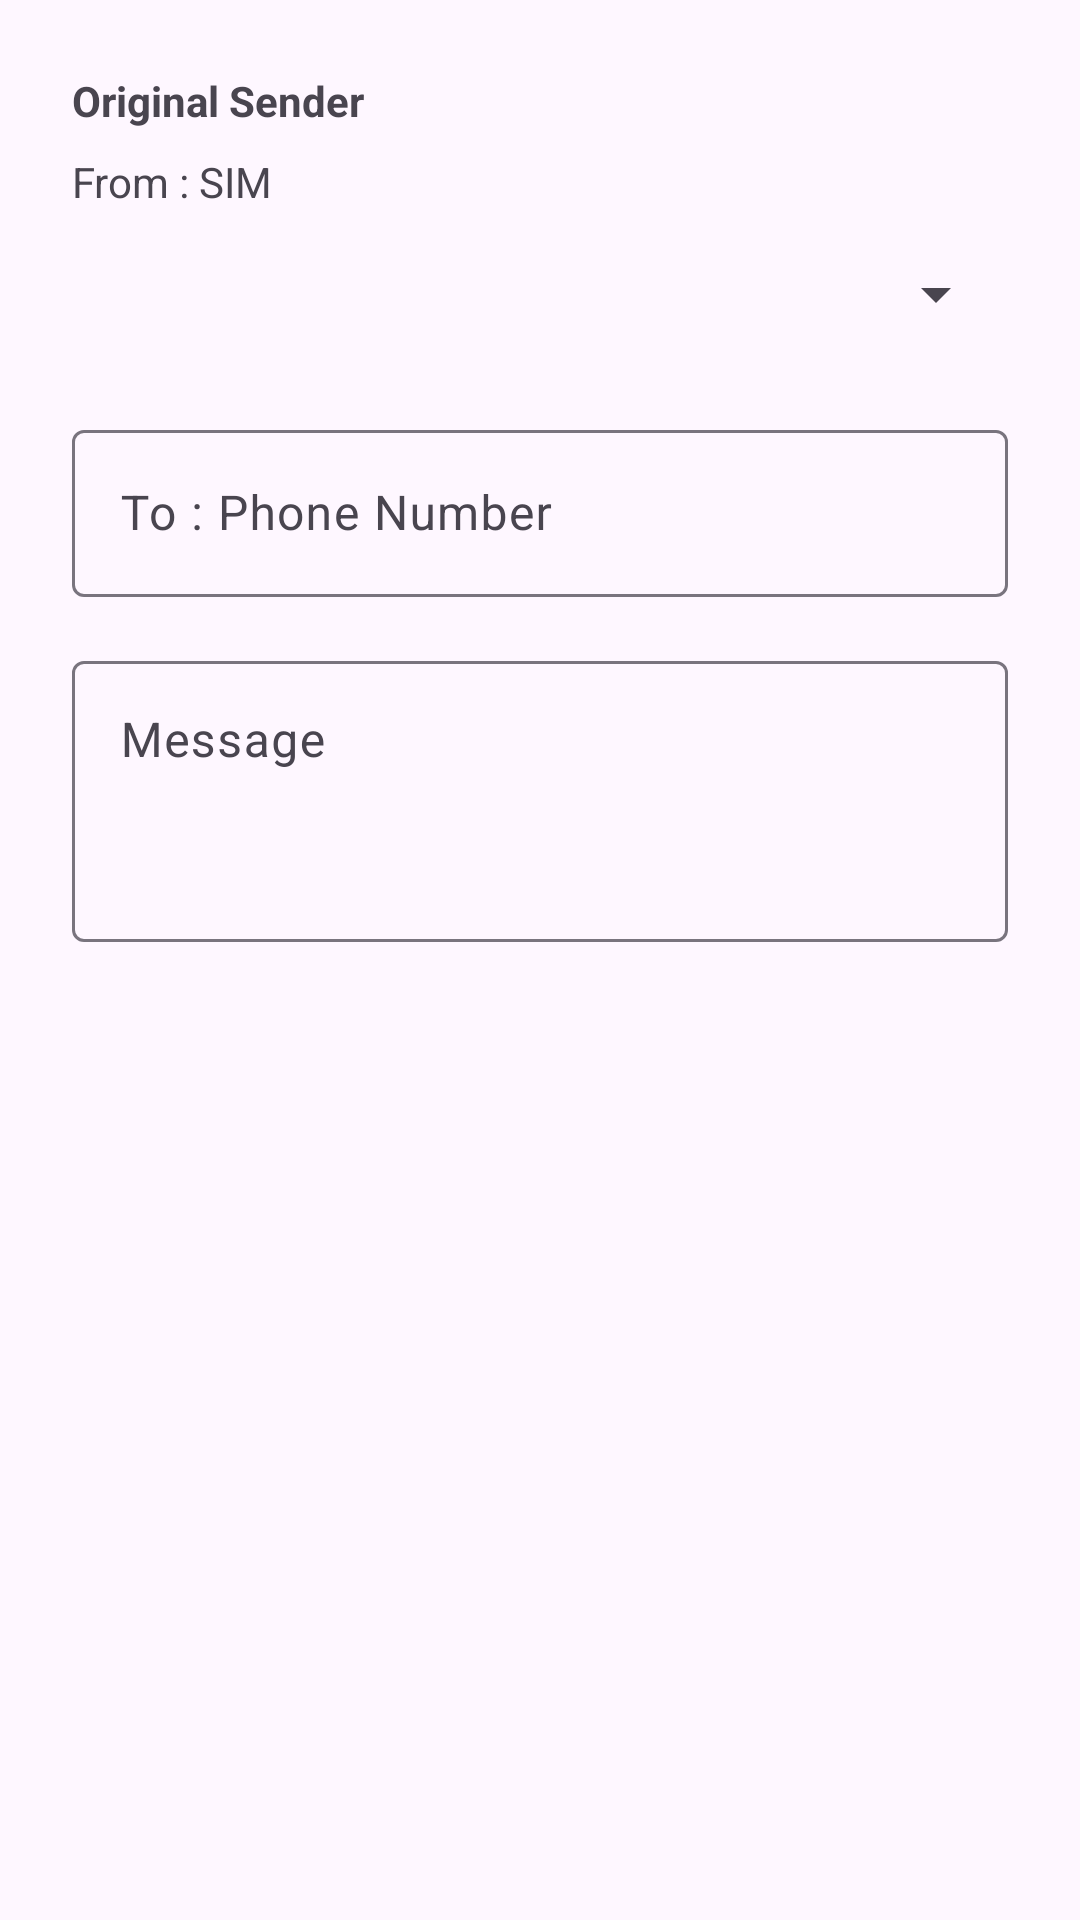

Reconstruct the res/layout file that produces this screen, plus the resources it refers to.
<!-- AndroidManifest.xml: application theme Theme.Sms -->
<!-- res/layout/dialog_send_sms.xml -->
<?xml version="1.0" encoding="utf-8"?>
<LinearLayout xmlns:android="http://schemas.android.com/apk/res/android"
    android:layout_width="match_parent"
    android:layout_height="wrap_content"
    android:orientation="vertical"
    android:padding="24dp">

    <TextView
        android:id="@+id/tvOriginalSender"
        android:layout_width="match_parent"
        android:layout_height="wrap_content"
        android:text="Original Sender"
        android:textStyle="bold"
        android:layout_marginBottom="8dp"/>

    <TextView
        android:layout_width="match_parent"
        android:layout_height="wrap_content"
        android:text="From : SIM"
        android:layout_marginBottom="4dp"/>

    <Spinner
        android:id="@+id/spinnerSim"
        android:layout_width="match_parent"
        android:layout_height="48dp"
        android:layout_marginBottom="16dp"/>

    <com.google.android.material.textfield.TextInputLayout
        android:layout_width="match_parent"
        android:layout_height="wrap_content"
        android:hint="To : Phone Number"
        android:layout_marginBottom="16dp">

        <com.google.android.material.textfield.TextInputEditText
            android:id="@+id/etPhone"
            android:layout_width="match_parent"
            android:layout_height="wrap_content"
            android:inputType="phone"/>
    </com.google.android.material.textfield.TextInputLayout>

    <com.google.android.material.textfield.TextInputLayout
        android:layout_width="match_parent"
        android:layout_height="wrap_content"
        android:hint="Message">

        <com.google.android.material.textfield.TextInputEditText
            android:id="@+id/etMessage"
            android:layout_width="match_parent"
            android:layout_height="wrap_content"
            android:minLines="3"
            android:gravity="top"
            android:inputType="textMultiLine"/>
    </com.google.android.material.textfield.TextInputLayout>

</LinearLayout>
<!-- resources referenced by this layout -->
<resources>
  <style name="Theme.Sms" parent="Theme.Material3.DayNight.NoActionBar" />
</resources>
